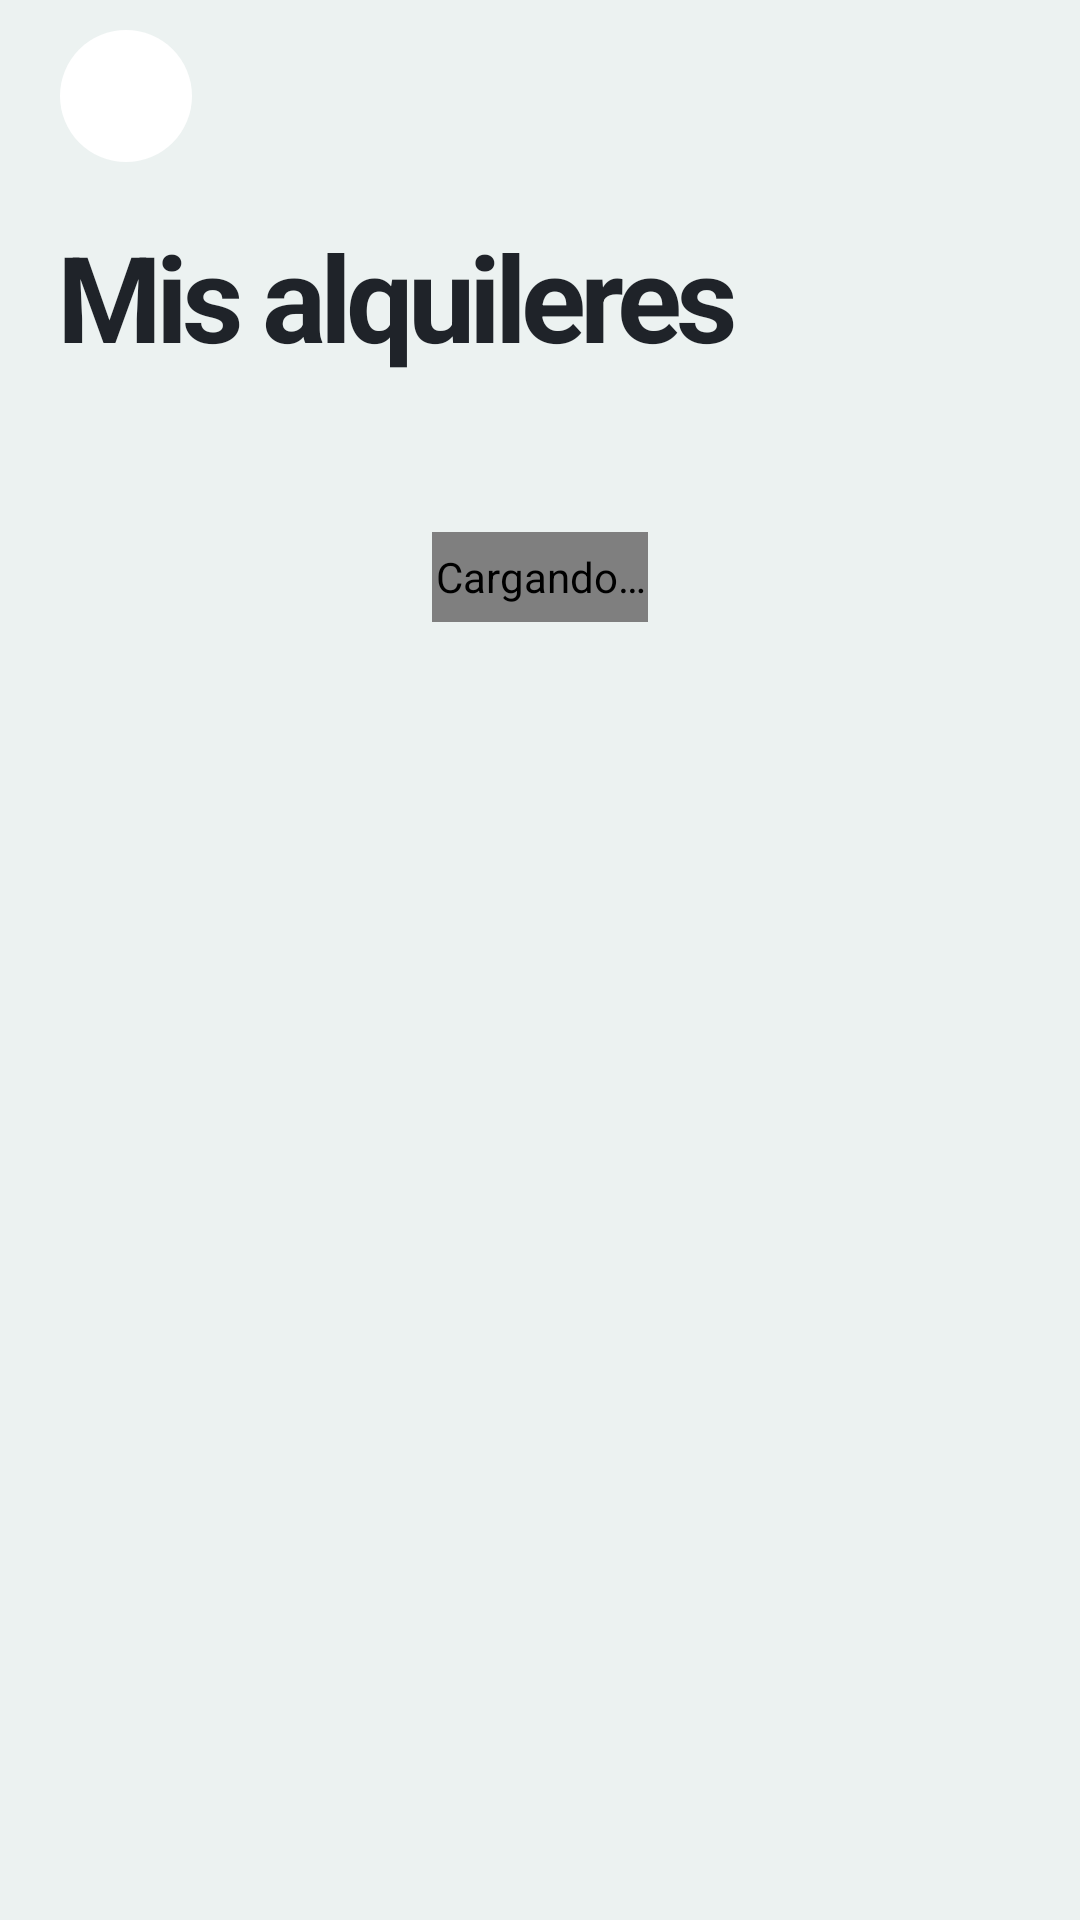

The Android layout XML behind this screen, and the referenced resources:
<!-- AndroidManifest.xml: application theme Theme.RetoIndividual_1 -->
<!-- res/layout/activity_mis_alquileres.xml -->
<?xml version="1.0" encoding="utf-8"?>
<LinearLayout xmlns:android="http://schemas.android.com/apk/res/android"
    xmlns:tools="http://schemas.android.com/tools"
    android:id="@+id/main"
    android:layout_width="match_parent"
    android:layout_height="match_parent"
    android:background="@color/color_fondo"
    android:orientation="vertical"
    tools:context=".alquileres.MisAlquileresActivity">

    <androidx.core.widget.NestedScrollView
        android:layout_width="match_parent"
        android:layout_height="match_parent">

        <LinearLayout
            android:layout_width="match_parent"
            android:layout_height="wrap_content"
            android:orientation="vertical"
            android:paddingStart="20dp"
            android:paddingEnd="20dp"
            android:paddingBottom="24dp">

            <include layout="@layout/barra_volver" />

            <TextView
                style="@style/TituloPagina"
                android:layout_marginBottom="20dp"
                android:text="@string/menu_mis_alquileres" />

            <com.airbnb.lottie.LottieAnimationView xmlns:app="http://schemas.android.com/apk/res-auto"
                android:id="@+id/pbAlquileres"
                android:layout_width="72dp"
                android:layout_height="30dp"
                android:layout_gravity="center_horizontal"
                android:layout_marginTop="32dp"
                android:contentDescription="@string/cargando"
                app:lottie_autoPlay="true"
                app:lottie_loop="true"
                app:lottie_rawRes="@raw/cargando" />

            
            <LinearLayout
                android:id="@+id/llAlquileresAviso"
                android:layout_width="match_parent"
                android:layout_height="wrap_content"
                android:layout_marginTop="32dp"
                android:gravity="center_horizontal"
                android:orientation="vertical"
                android:visibility="gone">

                <TextView
                    android:id="@+id/tvAlquileresAvisoTitulo"
                    android:layout_width="wrap_content"
                    android:layout_height="wrap_content"
                    android:textColor="@color/color_texto"
                    android:textSize="22sp"
                    android:textStyle="bold" />

                <TextView
                    android:id="@+id/tvAlquileresAvisoTexto"
                    android:layout_width="wrap_content"
                    android:layout_height="wrap_content"
                    android:layout_marginTop="8dp"
                    android:gravity="center"
                    android:textColor="@color/color_texto_suave"
                    android:textSize="14sp" />

                <com.google.android.material.button.MaterialButton
                    android:id="@+id/btnAlquileresReintentar"
                    style="@style/BotonPrincipal"
                    android:layout_width="wrap_content"
                    android:layout_marginTop="20dp"
                    android:paddingStart="32dp"
                    android:paddingEnd="32dp"
                    android:text="@string/alq_reintentar" />
            </LinearLayout>

            <androidx.recyclerview.widget.RecyclerView
                android:id="@+id/rvAlquileresActivos"
                android:layoutAnimation="@anim/lista_entra"
                android:layout_width="match_parent"
                android:layout_height="wrap_content"
                android:nestedScrollingEnabled="false"
                tools:listitem="@layout/item_alquiler_activo" />

            <TextView
                android:id="@+id/tvAlquileresDevueltos"
                android:layout_width="wrap_content"
                android:layout_height="wrap_content"
                android:layout_marginTop="20dp"
                android:layout_marginBottom="12dp"
                android:text="@string/alq_devueltos"
                android:textColor="@color/color_texto"
                android:textSize="20sp"
                android:textStyle="bold"
                android:visibility="gone" />

            <androidx.recyclerview.widget.RecyclerView
                android:id="@+id/rvAlquileresDevueltos"
                android:layoutAnimation="@anim/lista_entra"
                android:layout_width="match_parent"
                android:layout_height="wrap_content"
                android:nestedScrollingEnabled="false"
                tools:listitem="@layout/item_alquiler_devuelto" />
        </LinearLayout>
    </androidx.core.widget.NestedScrollView>
</LinearLayout>
<!-- res/layout/barra_volver.xml (included above) -->
<?xml version="1.0" encoding="utf-8"?>
<FrameLayout xmlns:android="http://schemas.android.com/apk/res/android"
    xmlns:app="http://schemas.android.com/apk/res-auto"
    android:layout_width="match_parent"
    android:layout_height="64dp">

    <ImageView
        android:id="@+id/ivVolver"
        android:layout_width="44dp"
        android:layout_height="44dp"
        android:layout_gravity="center_vertical"
        android:background="@drawable/bg_circulo_hoja"
        android:contentDescription="@string/volver"
        android:foreground="?attr/selectableItemBackgroundBorderless"
        android:padding="11dp"
        android:src="@drawable/ic_arrow_back"
        app:tint="@color/color_texto" />
</FrameLayout>
<!-- res/layout/item_alquiler_activo.xml (included above) -->
<?xml version="1.0" encoding="utf-8"?>
<androidx.cardview.widget.CardView xmlns:android="http://schemas.android.com/apk/res/android"
    xmlns:app="http://schemas.android.com/apk/res-auto"
    android:layout_width="match_parent"
    android:layout_height="wrap_content"
    android:layout_marginBottom="12dp"
    app:cardBackgroundColor="@color/color_hoja"
    app:cardCornerRadius="20dp"
    app:cardElevation="0dp">

    <LinearLayout
        android:layout_width="match_parent"
        android:layout_height="wrap_content"
        android:orientation="vertical"
        android:padding="12dp">

        <LinearLayout
            android:layout_width="match_parent"
            android:layout_height="112dp"
            android:orientation="horizontal">

            <androidx.cardview.widget.CardView
                android:layout_width="84dp"
                android:layout_height="match_parent"
                app:cardBackgroundColor="@color/color_pozo"
                app:cardCornerRadius="14dp"
                app:cardElevation="0dp">

                <ImageView
                    android:id="@+id/ivAlquilerFoto"
                    android:layout_width="match_parent"
                    android:layout_height="match_parent"
                    android:contentDescription="@null"
                    android:scaleType="centerCrop" />
            </androidx.cardview.widget.CardView>

            <LinearLayout
                android:layout_width="0dp"
                android:layout_height="match_parent"
                android:layout_marginStart="16dp"
                android:layout_weight="1"
                android:orientation="vertical"
                android:paddingTop="4dp"
                android:paddingBottom="4dp">

                <TextView
                    android:id="@+id/tvAlquilerNombre"
                    android:layout_width="match_parent"
                    android:layout_height="0dp"
                    android:layout_weight="1"
                    android:ellipsize="end"
                    android:maxLines="1"
                    android:textColor="@color/color_texto"
                    android:textSize="15sp"
                    android:textStyle="bold" />

                <LinearLayout
                    android:layout_width="wrap_content"
                    android:layout_height="wrap_content"
                    android:gravity="bottom"
                    android:orientation="horizontal">

                    <TextView
                        android:id="@+id/tvAlquilerDias"
                        android:layout_width="wrap_content"
                        android:layout_height="wrap_content"
                        android:includeFontPadding="false"
                        android:letterSpacing="-0.04"
                        android:textColor="@color/color_texto"
                        android:textSize="40sp"
                        android:textStyle="bold" />

                    <TextView
                        android:id="@+id/tvAlquilerDiasTexto"
                        android:layout_width="wrap_content"
                        android:layout_height="wrap_content"
                        android:layout_marginStart="6dp"
                        android:layout_marginBottom="4dp"
                        android:textColor="@color/color_texto_suave"
                        android:textSize="13sp" />
                </LinearLayout>
            </LinearLayout>
        </LinearLayout>

        
        <ProgressBar
            android:id="@+id/pbAlquiler"
            style="?android:attr/progressBarStyleHorizontal"
            android:layout_width="match_parent"
            android:layout_height="6dp"
            android:layout_marginStart="8dp"
            android:layout_marginTop="16dp"
            android:layout_marginEnd="8dp"
            android:progressBackgroundTint="@color/color_pozo"
            android:progressTint="@color/color_marca" />

        <LinearLayout
            android:layout_width="match_parent"
            android:layout_height="wrap_content"
            android:layout_marginStart="8dp"
            android:layout_marginTop="8dp"
            android:layout_marginEnd="8dp"
            android:orientation="horizontal">

            <TextView
                android:id="@+id/tvAlquilerInicio"
                android:layout_width="0dp"
                android:layout_height="wrap_content"
                android:layout_weight="1"
                android:textColor="@color/color_texto_suave"
                android:textSize="12sp" />

            <TextView
                android:id="@+id/tvAlquilerFin"
                android:layout_width="wrap_content"
                android:layout_height="wrap_content"
                android:textColor="@color/color_texto_suave"
                android:textSize="12sp" />
        </LinearLayout>

        <com.google.android.material.button.MaterialButton
            android:id="@+id/btnAlquilerDevolver"
            style="@style/BotonPrincipal"
            android:layout_marginStart="8dp"
            android:layout_marginTop="16dp"
            android:layout_marginEnd="8dp"
            android:layout_marginBottom="4dp"
            android:text="@string/alq_devolver"
            android:textColor="@color/color_texto"
            app:backgroundTint="@color/color_pozo"
            app:icon="@drawable/ic_devolver"
            app:iconGravity="textStart"
            app:iconSize="16dp"
            app:iconTint="@color/color_texto" />
    </LinearLayout>
</androidx.cardview.widget.CardView>
<!-- res/layout/item_alquiler_devuelto.xml (included above) -->
<?xml version="1.0" encoding="utf-8"?>
<androidx.cardview.widget.CardView xmlns:android="http://schemas.android.com/apk/res/android"
    xmlns:app="http://schemas.android.com/apk/res-auto"
    android:layout_width="match_parent"
    android:layout_height="wrap_content"
    android:layout_marginBottom="12dp"
    app:cardBackgroundColor="@color/color_hoja"
    app:cardCornerRadius="20dp"
    app:cardElevation="0dp">

    <LinearLayout
        android:layout_width="match_parent"
        android:layout_height="wrap_content"
        android:gravity="center_vertical"
        android:orientation="horizontal"
        android:padding="12dp"
        android:paddingEnd="20dp">

        <androidx.cardview.widget.CardView
            android:layout_width="56dp"
            android:layout_height="72dp"
            app:cardBackgroundColor="@color/color_pozo"
            app:cardCornerRadius="12dp"
            app:cardElevation="0dp">

            <ImageView
                android:id="@+id/ivDevueltoFoto"
                android:layout_width="match_parent"
                android:layout_height="match_parent"
                android:contentDescription="@null"
                android:scaleType="centerCrop" />
        </androidx.cardview.widget.CardView>

        <LinearLayout
            android:layout_width="0dp"
            android:layout_height="wrap_content"
            android:layout_marginStart="16dp"
            android:layout_weight="1"
            android:orientation="vertical">

            <TextView
                android:id="@+id/tvDevueltoNombre"
                android:layout_width="match_parent"
                android:layout_height="wrap_content"
                android:ellipsize="end"
                android:maxLines="1"
                android:textColor="@color/color_texto"
                android:textSize="15sp"
                android:textStyle="bold" />

            <TextView
                android:id="@+id/tvDevueltoFecha"
                android:layout_width="wrap_content"
                android:layout_height="wrap_content"
                android:textColor="@color/color_texto_suave"
                android:textSize="13sp" />
        </LinearLayout>

        <TextView
            android:id="@+id/tvDevueltoImporte"
            android:layout_width="wrap_content"
            android:layout_height="wrap_content"
            android:layout_marginStart="12dp"
            android:textColor="@color/color_texto"
            android:textSize="17sp"
            android:textStyle="bold" />
    </LinearLayout>
</androidx.cardview.widget.CardView>
<!-- resources referenced by this layout -->
<resources>
  <color name="color_fondo">@color/juegalmi_agua</color>
  <color name="color_hoja">@color/white</color>
  <color name="color_marca">@color/juegalmi_calamina</color>
  <color name="color_pozo">@color/juegalmi_agua_pozo</color>
  <color name="color_texto">@color/juegalmi_carbon</color>
  <color name="color_texto_suave">@color/juegalmi_pizarra</color>
  <!-- drawable bg_circulo_hoja (drawable) -->
  <?xml version="1.0" encoding="utf-8"?>
  <shape xmlns:android="http://schemas.android.com/apk/res/android" android:shape="oval">
      <solid android:color="@color/color_hoja" />
  </shape>
  <!-- drawable ic_devolver (drawable) -->
  <?xml version="1.0" encoding="utf-8"?>
  <vector xmlns:android="http://schemas.android.com/apk/res/android"
      android:width="24dp"
      android:height="24dp"
      android:viewportWidth="24"
      android:viewportHeight="24">
      <path
          android:fillColor="@color/color_texto"
          android:pathData="M12.5,8c-2.65,0 -5.05,0.99 -6.9,2.6L2,7v9h9l-3.62,-3.62c1.39,-1.16 3.16,-1.88 5.12,-1.88 3.54,0 6.55,2.31 7.6,5.5l2.37,-0.78C21.08,11.03 17.15,8 12.5,8z" />
  </vector>
  <string name="alq_devolver">Devolver</string>
  <string name="alq_devueltos">Devueltos</string>
  <string name="alq_reintentar">Reintentar</string>
  <string name="cargando">Cargando…</string>
  <string name="menu_mis_alquileres">Mis alquileres</string>
  <string name="volver">Volver</string>
  <style name="BotonPrincipal" parent="Widget.Material3.Button">
          <item name="android:layout_width">match_parent</item>
          <item name="android:layout_height">48dp</item>
          <item name="backgroundTint">@color/color_marca</item>
          <item name="android:textColor">@color/color_sobre_marca</item>
          <item name="android:textSize">14sp</item>
          <item name="android:textAllCaps">false</item>
          <item name="cornerRadius">999dp</item>
          <item name="android:fontFamily">sans-serif-medium</item>
      </style>
  <style name="TituloPagina">
          <item name="android:layout_width">wrap_content</item>
          <item name="android:layout_height">wrap_content</item>
          <item name="android:layout_marginTop">8dp</item>
          <item name="android:letterSpacing">-0.05</item>
          <item name="android:textColor">@color/color_texto</item>
          <item name="android:textSize">40sp</item>
          <item name="android:textStyle">bold</item>
      </style>
  <style name="Theme.RetoIndividual_1" parent="Base.Theme.RetoIndividual_1" />
  <color name="juegalmi_agua">#FFECF2F1</color>
  <color name="white">#FFFFFFFF</color>
  <color name="juegalmi_calamina">#FF78CDD0</color>
  <color name="juegalmi_agua_pozo">#FFDEEEED</color>
  <color name="juegalmi_carbon">#FF1F2329</color>
  <color name="juegalmi_pizarra">#FF5C616C</color>
  <color name="color_sobre_marca">@color/juegalmi_tinta</color>
  <color name="juegalmi_tinta">#FF162525</color>
  <color name="color_marca_suave">@color/juegalmi_calamina_suave</color>
  <color name="color_marca_texto">@color/juegalmi_calamina_oscuro</color>
  <color name="color_alquiler">@color/juegalmi_gris_calido</color>
  <color name="color_alerta">@color/juegalmi_carmin</color>
  <color name="color_borde_fuerte">@color/juegalmi_borde_fuerte</color>
  <color name="juegalmi_calamina_suave">#FFEFF9F9</color>
  <color name="juegalmi_calamina_oscuro">#FF375E60</color>
  <color name="juegalmi_gris_calido">#FFA1A39A</color>
  <color name="juegalmi_carmin">#FFA72144</color>
  <color name="juegalmi_borde_fuerte">#29181A20</color>
</resources>
